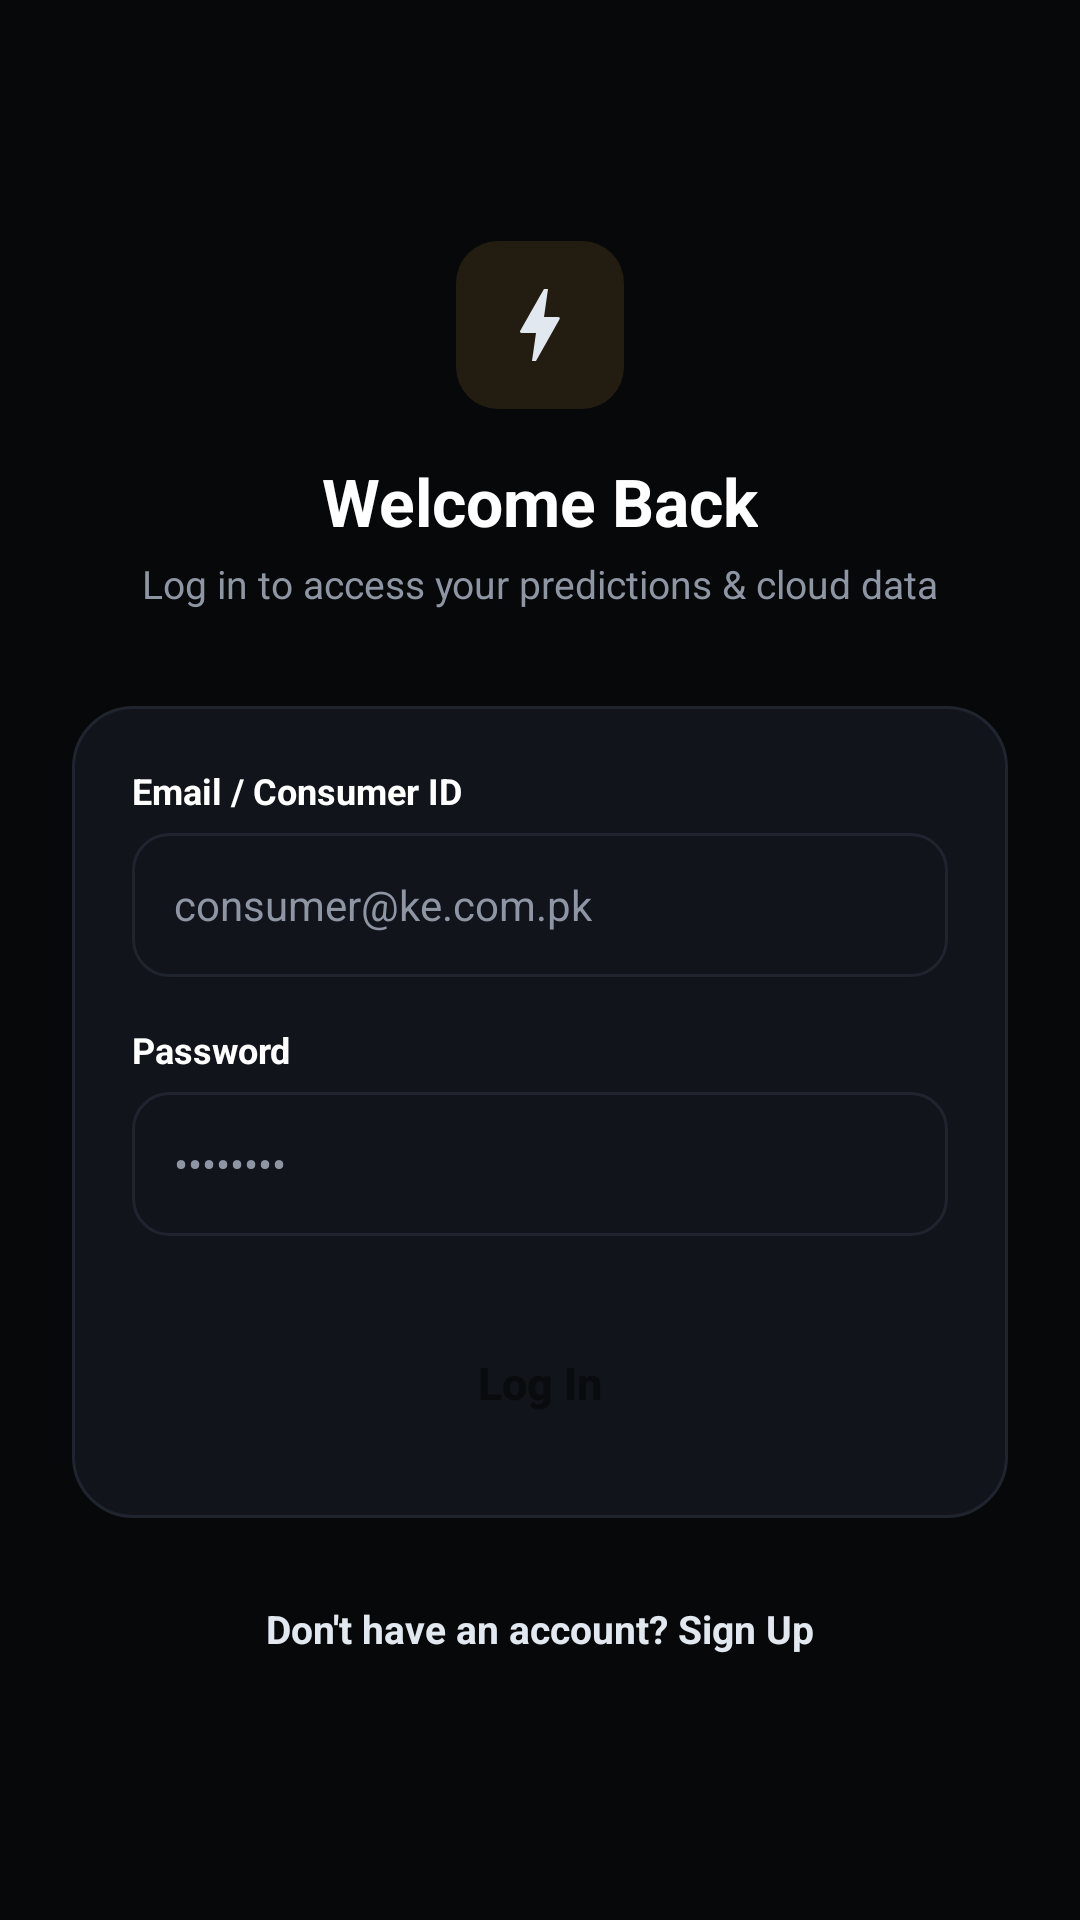

Produce the Android XML layout that renders to this screen, including the resource entries it uses.
<!-- AndroidManifest.xml: application theme Theme.ElectricityPredictor -->
<!-- res/layout/activity_login.xml -->
<?xml version="1.0" encoding="utf-8"?>
<LinearLayout xmlns:android="http://schemas.android.com/apk/res/android"
    xmlns:app="http://schemas.android.com/apk/res-auto"
    android:layout_width="match_parent"
    android:layout_height="match_parent"
    android:background="@color/canvas_bg"
    android:gravity="center"
    android:orientation="vertical"
    android:padding="24dp">

    <ImageView
        android:layout_width="56dp"
        android:layout_height="56dp"
        android:background="@drawable/bg_status_pill"
        android:backgroundTint="@color/badge_amber_bg"
        android:padding="12dp"
        android:src="@drawable/ic_bolt"
        app:tint="@color/ke_orange_accent" />

    <TextView
        android:layout_width="wrap_content"
        android:layout_height="wrap_content"
        android:layout_marginTop="16dp"
        android:text="Welcome Back"
        android:textColor="@color/text_title"
        android:textSize="22sp"
        android:textStyle="bold" />

    <TextView
        android:layout_width="wrap_content"
        android:layout_height="wrap_content"
        android:layout_marginTop="4dp"
        android:text="Log in to access your predictions &amp; cloud data"
        android:textColor="@color/text_muted"
        android:textSize="13sp" />

    <LinearLayout
        android:layout_width="match_parent"
        android:layout_height="wrap_content"
        android:layout_marginTop="32dp"
        android:background="@drawable/bg_card_rounded"
        android:orientation="vertical"
        android:padding="20dp">

        <TextView
            android:layout_width="wrap_content"
            android:layout_height="wrap_content"
            android:text="Email / Consumer ID"
            android:textColor="@color/text_title"
            android:textSize="12sp"
            android:textStyle="bold" />

        <EditText
            android:id="@+id/etLoginEmail"
            android:layout_width="match_parent"
            android:layout_height="48dp"
            android:layout_marginTop="6dp"
            android:background="@drawable/bg_input_field"
            android:hint="consumer@ke.com.pk"
            android:inputType="textEmailAddress"
            android:paddingStart="14dp"
            android:paddingEnd="14dp"
            android:textColor="@color/text_title"
            android:textColorHint="@color/text_muted"
            android:textSize="14sp" />

        <TextView
            android:layout_width="wrap_content"
            android:layout_height="wrap_content"
            android:layout_marginTop="16dp"
            android:text="Password"
            android:textColor="@color/text_title"
            android:textSize="12sp"
            android:textStyle="bold" />

        <EditText
            android:id="@+id/etLoginPassword"
            android:layout_width="match_parent"
            android:layout_height="48dp"
            android:layout_marginTop="6dp"
            android:background="@drawable/bg_input_field"
            android:hint="••••••••"
            android:inputType="textPassword"
            android:paddingStart="14dp"
            android:paddingEnd="14dp"
            android:textColor="@color/text_title"
            android:textColorHint="@color/text_muted"
            android:textSize="14sp" />

        <Button
            android:id="@+id/btnLogin"
            android:layout_width="match_parent"
            android:layout_height="50dp"
            android:layout_marginTop="24dp"
            android:background="@drawable/bg_button_gradient"
            android:text="Log In"
            android:textAllCaps="false"
            android:textColor="@color/text_on_orange"
            android:textSize="15sp"
            android:textStyle="bold" />
    </LinearLayout>

    <TextView
        android:id="@+id/btnGoToRegister"
        android:layout_width="wrap_content"
        android:layout_height="wrap_content"
        android:layout_marginTop="20dp"
        android:padding="8dp"
        android:text="Don't have an account? Sign Up"
        android:textColor="@color/ke_orange_accent"
        android:textSize="13sp"
        android:textStyle="bold" />

</LinearLayout>
<!-- resources referenced by this layout -->
<resources>
  <color name="badge_amber_bg">#221C11</color>
  <color name="canvas_bg">#07080A</color>
  <color name="ke_orange_accent">#E2E8F0</color>
  <color name="text_muted">#8E96A4</color>
  <color name="text_on_orange">#0A0B0E</color>
  <color name="text_title">#FFFFFF</color>
  <!-- drawable bg_card_rounded (drawable) -->
  <?xml version="1.0" encoding="utf-8"?>
  <shape xmlns:android="http://schemas.android.com/apk/res/android">
      <solid android:color="@color/canvas_surface" />
      <corners android:radius="20dp" />
      <stroke android:width="1dp" android:color="@color/card_border_subtle" />
  </shape>
  <!-- drawable bg_input_field (drawable) -->
  <?xml version="1.0" encoding="utf-8"?>
  <shape xmlns:android="http://schemas.android.com/apk/res/android">
      <solid android:color="@color/canvas_surface" />
      <corners android:radius="12dp" />
      <stroke android:width="1dp" android:color="@color/card_border_subtle" />
  </shape>
  <!-- drawable bg_status_pill (drawable) -->
  <?xml version="1.0" encoding="utf-8"?>
  <shape xmlns:android="http://schemas.android.com/apk/res/android">
      <solid android:color="@color/status_green_bg" />
      <corners android:radius="14dp" />
  </shape>
  <!-- drawable ic_bolt (drawable) -->
  <vector xmlns:android="http://schemas.android.com/apk/res/android"
      android:width="24dp"
      android:height="24dp"
      android:viewportWidth="24"
      android:viewportHeight="24">
    <path
        android:fillColor="@color/accent_pure_white"
        android:pathData="M11,21h-1l1,-7H7.5c-0.58,0 -0.57,-0.32 -0.38,-0.66 0.19,-0.34 0.05,-0.08 0.07,-0.12C8.48,10.94 10.42,7.54 13,3h1l-1,7h3.5c0.49,0 0.56,0.33 0.31,0.67l-5.81,10.33z"/>
  </vector>
  <style name="Theme.ElectricityPredictor" parent="Theme.MaterialComponents.DayNight.NoActionBar">
          
          <item name="colorPrimary">@color/accent_primary</item>
          <item name="colorPrimaryVariant">@color/accent_subtle</item>
          <item name="colorOnPrimary">@color/text_inverse</item>
          
          
          <item name="android:statusBarColor">@color/canvas_bg</item>
          <item name="android:windowLightStatusBar" tools:targetApi="m">false</item>
          <item name="android:navigationBarColor">@color/canvas_bg</item>
          
          
          <item name="android:windowBackground">@color/canvas_bg</item>
      </style>
  <color name="canvas_surface">#11141B</color>
  <color name="card_border_subtle">#1F242F</color>
  <color name="status_green_bg">#132219</color>
  <color name="accent_pure_white">#FFFFFF</color>
  <color name="accent_primary">#FFFFFF</color>
  <color name="accent_subtle">#E2E8F0</color>
  <color name="text_inverse">#0A0B0E</color>
</resources>
